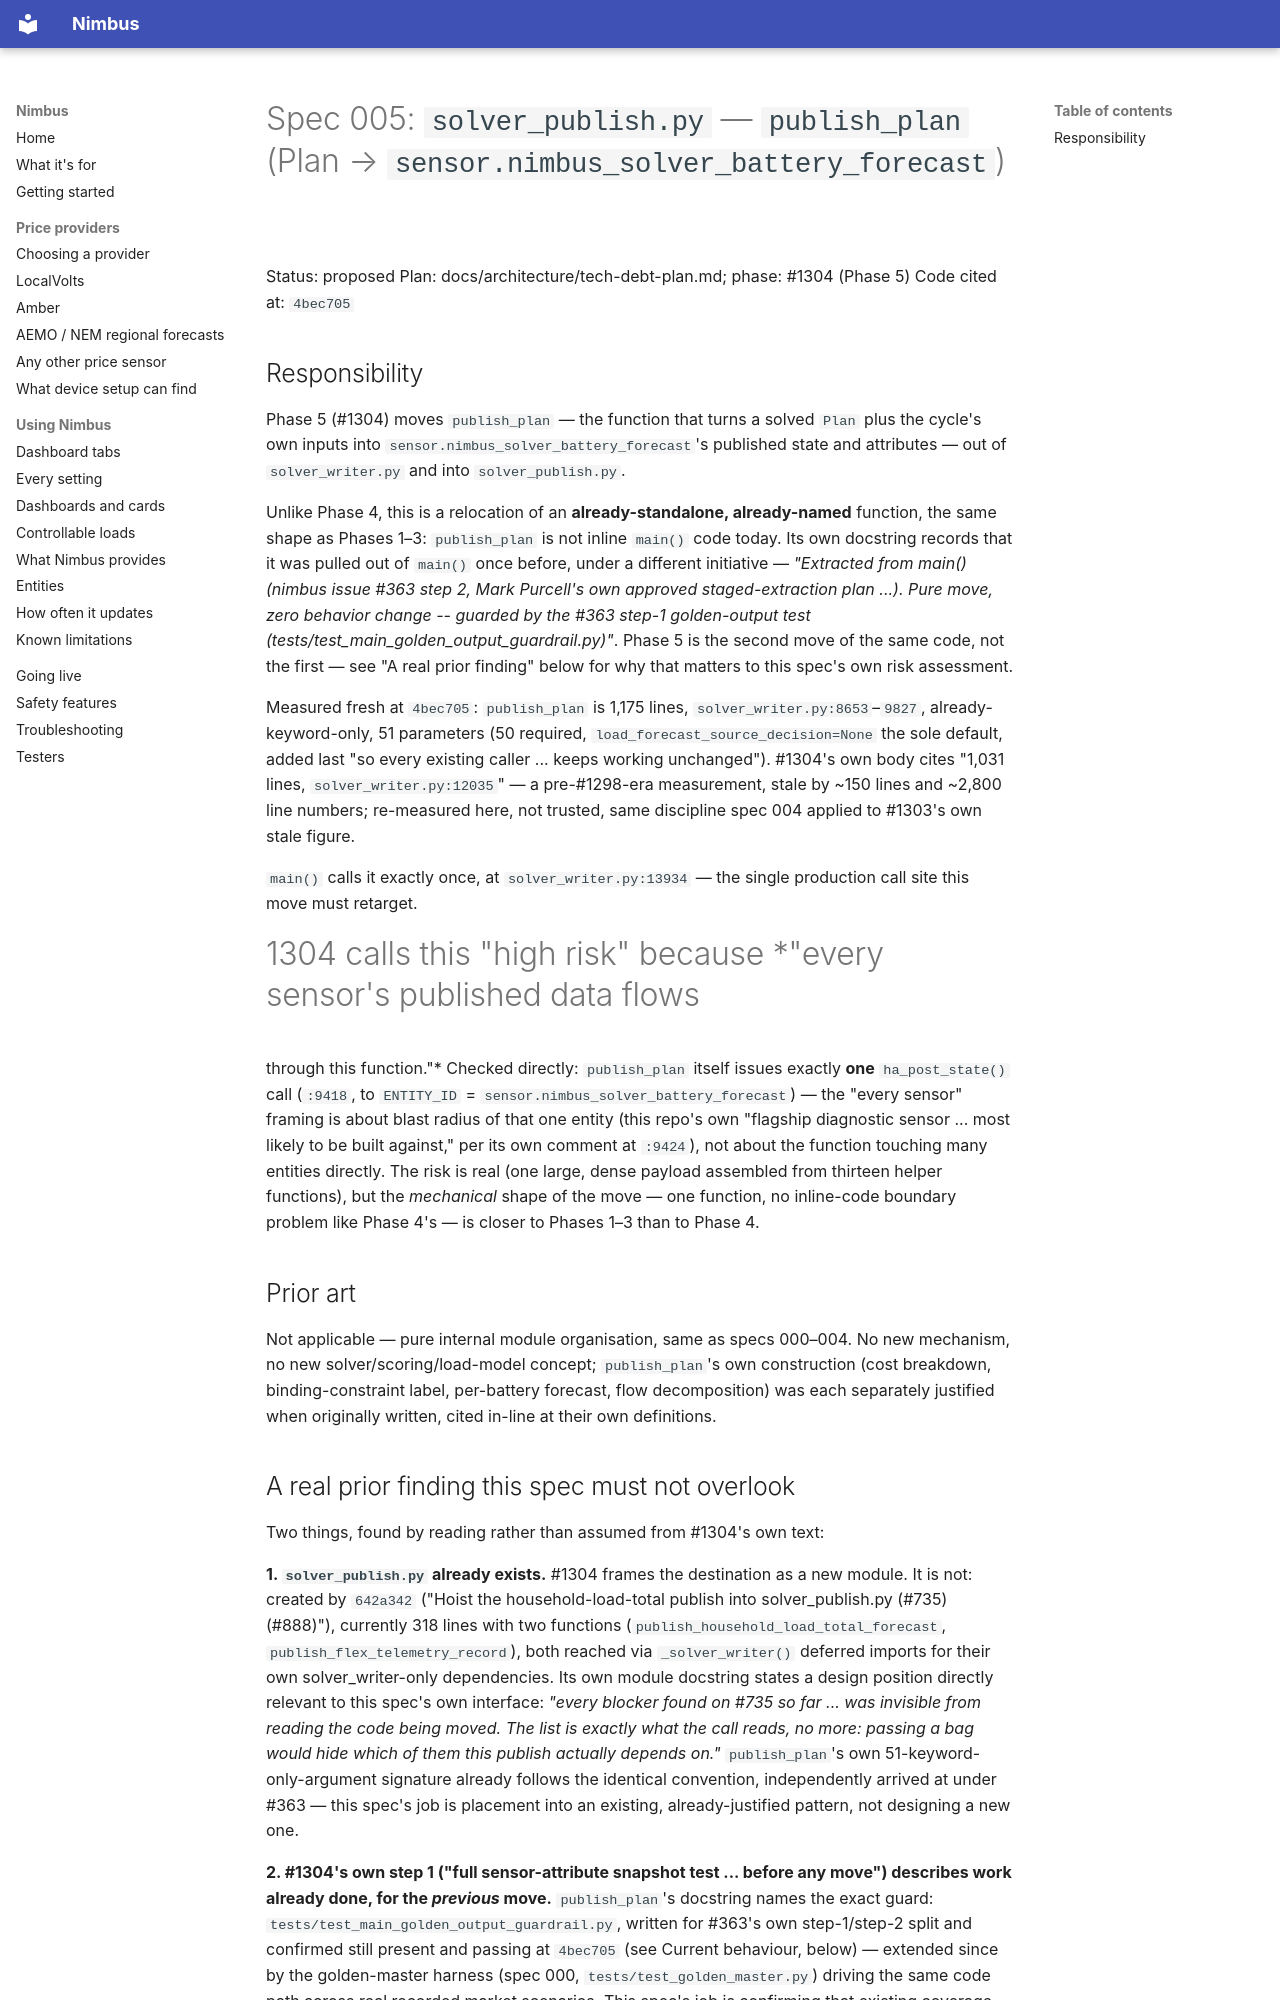

repository: code-imstillalive/nimbus · page: specs/005-publish-plan/index.html · generator: mkdocs

# Spec 005: `solver_publish.py` — `publish_plan` (Plan → `sensor.nimbus_solver_battery_forecast`)

Status: proposed
Plan: docs/architecture/tech-debt-plan.md; phase: #1304 (Phase 5)
Code cited at: `4bec705`

## Responsibility

Phase 5 (#1304) moves `publish_plan` — the function that turns a solved `Plan`
plus the cycle's own inputs into `sensor.nimbus_solver_battery_forecast`'s
published state and attributes — out of `solver_writer.py` and into
`solver_publish.py`.

Unlike Phase 4, this is a relocation of an **already-standalone, already-named**
function, the same shape as Phases 1–3: `publish_plan` is not inline `main()`
code today. Its own docstring records that it was pulled out of `main()`
once before, under a different initiative — *"Extracted from main() (nimbus
issue #363 step 2, Mark Purcell's own approved staged-extraction plan ...).
Pure move, zero behavior change -- guarded by the #363 step-1 golden-output
test (tests/test_main_golden_output_guardrail.py)"*. Phase 5 is the second
move of the same code, not the first — see "A real prior finding" below for
why that matters to this spec's own risk assessment.

Measured fresh at `4bec705`: `publish_plan` is 1,175 lines,
`solver_writer.py:8653`–`9827`, already-keyword-only, 51 parameters (50
required, `load_forecast_source_decision=None` the sole default, added
last "so every existing caller ... keeps working unchanged"). #1304's own
body cites "1,031 lines, `solver_writer.py:12035`" — a pre-#1298-era
measurement, stale by ~150 lines and ~2,800 line numbers; re-measured here,
not trusted, same discipline spec 004 applied to #1303's own stale figure.

`main()` calls it exactly once, at `solver_writer.py:13934` — the single
production call site this move must retarget.

#1304 calls this "high risk" because *"every sensor's published data flows
through this function."* Checked directly: `publish_plan` itself issues
exactly **one** `ha_post_state()` call (`:9418`, to `ENTITY_ID` =
`sensor.nimbus_solver_battery_forecast`) — the "every sensor" framing is
about blast radius of that one entity (this repo's own "flagship diagnostic
sensor ... most likely to be built against," per its own comment at
`:9424`), not about the function touching many entities directly. The risk
is real (one large, dense payload assembled from thirteen helper
functions), but the *mechanical* shape of the move — one function, no
inline-code boundary problem like Phase 4's — is closer to Phases 1–3 than
to Phase 4.

## Prior art

Not applicable — pure internal module organisation, same as specs 000–004.
No new mechanism, no new solver/scoring/load-model concept; `publish_plan`'s
own construction (cost breakdown, binding-constraint label, per-battery
forecast, flow decomposition) was each separately justified when originally
written, cited in-line at their own definitions.

## A real prior finding this spec must not overlook

Two things, found by reading rather than assumed from #1304's own text:

**1. `solver_publish.py` already exists.** #1304 frames the destination as a
new module. It is not: created by `642a342` ("Hoist the household-load-total
publish into solver_publish.py (#735) (#888)"), currently 318 lines with two
functions (`publish_household_load_total_forecast`,
`publish_flex_telemetry_record`), both reached via `_solver_writer()`
deferred imports for their own solver_writer-only dependencies. Its own
module docstring states a design position directly relevant to this spec's
own interface: *"every blocker found on #735 so far ... was invisible from
reading the code being moved. The list is exactly what the call reads, no
more: passing a bag would hide which of them this publish actually depends
on."* `publish_plan`'s own 51-keyword-only-argument signature already
follows the identical convention, independently arrived at under #363 —
this spec's job is placement into an existing, already-justified pattern,
not designing a new one.

**2. #1304's own step 1 ("full sensor-attribute snapshot test ... before any
move") describes work already done, for the *previous* move.**
`publish_plan`'s docstring names the exact guard:
`tests/test_main_golden_output_guardrail.py`, written for #363's own
step-1/step-2 split and confirmed still present and passing at `4bec705`
(see Current behaviour, below) — extended since by the golden-master harness
(spec 000, `tests/test_golden_master.py`) driving the same code path across
real recorded market scenarios. This spec's job is confirming that existing
coverage still reaches every line of the code being moved *now*, not
building new snapshot machinery from nothing.
